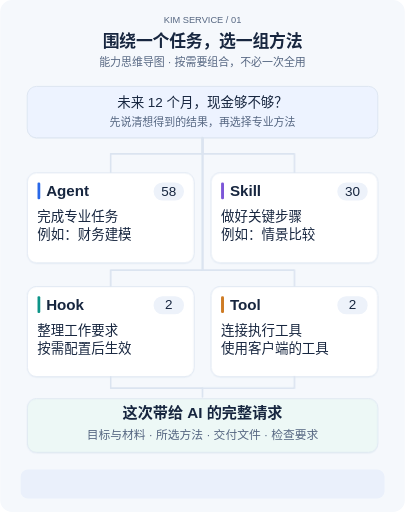
t = 0.00 s
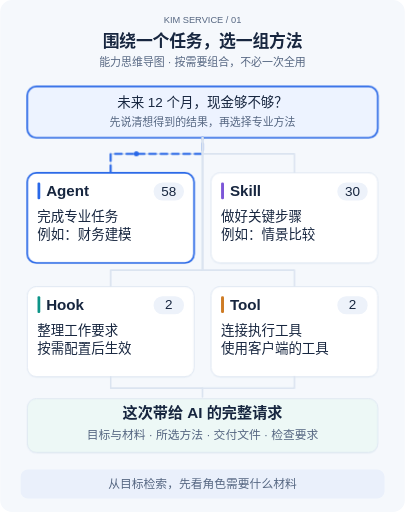
t = 1.75 s
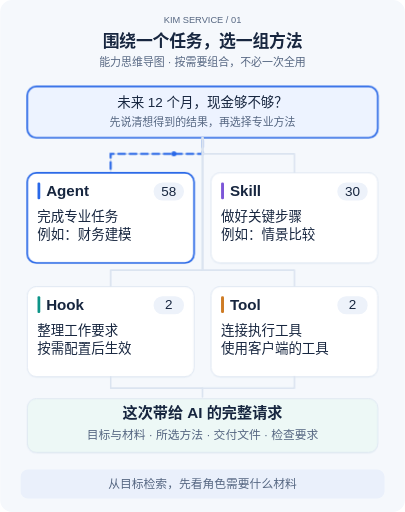
t = 3.65 s
t = 5.00 s: frame unchanged from t = 0.00 s, image omitted
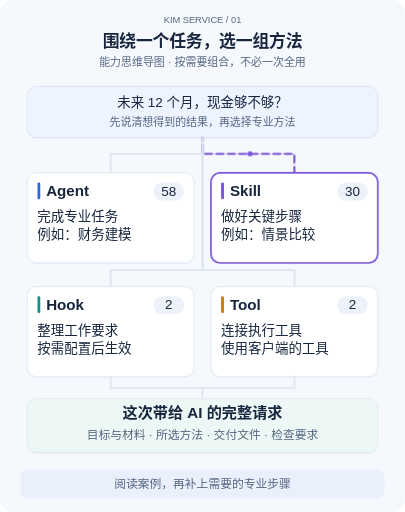
t = 6.75 s
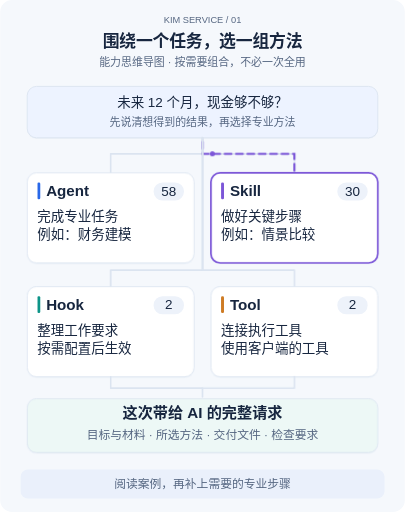
t = 8.65 s

The animated SVG that drew these frames (rendered in a browser with its animation timeline set to each time). Animation: 6 SMIL elements (animateMotion=6), 19 CSS @keyframes rules; frames cover the first 8.65 s, repeats indefinitely.

<?xml version="1.0" encoding="UTF-8"?>
<svg xmlns="http://www.w3.org/2000/svg" width="960" height="1215" viewBox="0 0 960 1215" role="img" aria-labelledby="title desc" lang="zh-CN">
<title id="title">围绕一个任务，选一组方法</title><desc id="desc">能力思维导图 · 按需要组合，不必一次全用. 主要步骤与连接始终显示；动画解释顺序与状态变化，减少动态效果时显示完整结果。</desc>
<style>
    text{font-family:Arial,"Noto Sans CJK SC","Microsoft YaHei",sans-serif;fill:#17263f}
    .title{font-size:40px;font-weight:700;letter-spacing:-.5px}.sub{font-size:26px;fill:#566782}
    .label{font-size:36px;font-weight:700}.body{font-size:32px}.note{font-size:28px;fill:#566782}
    .tiny{font-size:22px;fill:#566782}.center{text-anchor:middle}
    .route{fill:none;stroke:#dbe4f0;stroke-width:4;stroke-linecap:round;stroke-linejoin:round}
    .focus{fill:none;stroke-width:4;opacity:0}.trail{fill:none;stroke-width:5;stroke-linecap:round;stroke-dasharray:16 11;opacity:0}
    .phase-copy,.moving-dot{opacity:0}.steady{opacity:0}.phase{animation-duration:20s;animation-iteration-count:infinite;animation-timing-function:linear;animation-fill-mode:both}
    .after{opacity:0;animation-duration:20s;animation-iteration-count:infinite}.before{animation-duration:20s;animation-iteration-count:infinite}.grow{transform-box:fill-box;transform-origin:left center;transform:scaleX(0);animation-duration:20s;animation-iteration-count:infinite}
    @keyframes done0{0%,4%{opacity:0}23%,97%{opacity:1}100%{opacity:0}}@keyframes pending0{0%,4%{opacity:1}23%,97%{opacity:0}100%{opacity:1}}@keyframes fill0{0%,2%{transform:scaleX(0)}23%,97%{transform:scaleX(1)}100%{transform:scaleX(0)}}.after.d0{animation-name:done0}.before.d0{animation-name:pending0}.grow.d0{animation-name:fill0}
@keyframes done1{0%,29%{opacity:0}48%,97%{opacity:1}100%{opacity:0}}@keyframes pending1{0%,29%{opacity:1}48%,97%{opacity:0}100%{opacity:1}}@keyframes fill1{0%,27%{transform:scaleX(0)}48%,97%{transform:scaleX(1)}100%{transform:scaleX(0)}}.after.d1{animation-name:done1}.before.d1{animation-name:pending1}.grow.d1{animation-name:fill1}
@keyframes done2{0%,54%{opacity:0}73%,97%{opacity:1}100%{opacity:0}}@keyframes pending2{0%,54%{opacity:1}73%,97%{opacity:0}100%{opacity:1}}@keyframes fill2{0%,52%{transform:scaleX(0)}73%,97%{transform:scaleX(1)}100%{transform:scaleX(0)}}.after.d2{animation-name:done2}.before.d2{animation-name:pending2}.grow.d2{animation-name:fill2}
@keyframes done3{0%,79%{opacity:0}94%,97%{opacity:1}100%{opacity:0}}@keyframes pending3{0%,79%{opacity:1}94%,97%{opacity:0}100%{opacity:1}}@keyframes fill3{0%,77%{transform:scaleX(0)}94%,97%{transform:scaleX(1)}100%{transform:scaleX(0)}}.after.d3{animation-name:done3}.before.d3{animation-name:pending3}.grow.d3{animation-name:fill3}
    @keyframes phase0{0%,0.000%{opacity:0}1.600%,23.400%{opacity:1}25.000%,100%{opacity:0}}.p0{animation-name:phase0}.trail.p0{animation-name:phase0,stream;animation-duration:20s,1.4s}
@keyframes phase1{0%,25.000%{opacity:0}26.600%,48.400%{opacity:1}50.000%,100%{opacity:0}}.p1{animation-name:phase1}.trail.p1{animation-name:phase1,stream;animation-duration:20s,1.4s}
@keyframes phase2{0%,50.000%{opacity:0}51.600%,73.400%{opacity:1}75.000%,100%{opacity:0}}.p2{animation-name:phase2}.trail.p2{animation-name:phase2,stream;animation-duration:20s,1.4s}
@keyframes phase3{0%,75.000%{opacity:0}76.600%,98.400%{opacity:1}100.000%,100%{opacity:0}}.p3{animation-name:phase3}.trail.p3{animation-name:phase3,stream;animation-duration:20s,1.4s}
    @keyframes stream{to{stroke-dashoffset:-54}}
    @keyframes field-wait{0%,69%{opacity:1}70%,98%{opacity:0}100%{opacity:1}}
    @keyframes field-ready{0%,71%{opacity:0}72%,97%{opacity:1}98%,100%{opacity:0}}
    .swap.before{animation-name:field-wait}.swap.after{animation-name:field-ready}
    @media(prefers-reduced-motion:reduce){.phase,.after,.before,.grow{animation:none}.focus{opacity:.28}.trail{display:none}.phase-copy{display:none}.steady,.after{opacity:1}.before,.moving-dot{display:none}.grow{transform:scaleX(1)}}
    @media print{.phase,.after,.before,.grow{animation:none}.focus{opacity:.28}.trail,.phase-copy,.before,.moving-dot{display:none}.steady,.after{opacity:1}.grow{transform:scaleX(1)}}
  </style>
<rect width="960" height="1215" rx="28" fill="#f5f8fc"/><text x="480" y="54" class="tiny center">KIM SERVICE  /  01</text><text x="480" y="111" class="title center">围绕一个任务，选一组方法</text><text x="480" y="157" class="sub center">能力思维导图 · 按需要组合，不必一次全用</text>
<rect x="64" y="208" width="832" height="122" rx="22" fill="#e8eef7" opacity=".7"/><rect x="64" y="205" width="832" height="122" rx="22" fill="#edf3ff" stroke="#dbe4f0" stroke-width="2"/><rect class="focus phase p0" x="64" y="205" width="832" height="122" rx="22" stroke="#2968e8"/><text x="480" y="253" class="body center">未来 12 个月，现金够不够？</text><text x="480" y="298" class="sub center">先说清想得到的结果，再选择专业方法</text><path class="route" d="M480 327 V365 H262 V410"/><path class="trail phase p0" d="M480 327 V365 H262 V410" stroke="#2968e8"/><circle class="moving-dot phase p0" r="6" fill="#2968e8"><animateMotion path="M480 327 V365 H262 V410" dur="2.7s" repeatCount="indefinite"/></circle><path class="route" d="M480 327 V365 H698 V410"/><path class="trail phase p1" d="M480 327 V365 H698 V410" stroke="#7c56d8"/><circle class="moving-dot phase p1" r="6" fill="#7c56d8"><animateMotion path="M480 327 V365 H698 V410" dur="2.7s" repeatCount="indefinite"/></circle><path class="route" d="M480 327 V641 H262 V680"/><path class="trail phase p2" d="M480 327 V641 H262 V680" stroke="#0d9488"/><circle class="moving-dot phase p2" r="6" fill="#0d9488"><animateMotion path="M480 327 V641 H262 V680" dur="2.7s" repeatCount="indefinite"/></circle><path class="route" d="M480 327 V641 H698 V680"/><path class="trail phase p2" d="M480 327 V641 H698 V680" stroke="#ce7b24"/><circle class="moving-dot phase p2" r="6" fill="#ce7b24"><animateMotion path="M480 327 V641 H698 V680" dur="2.7s" repeatCount="indefinite"/></circle><rect x="64" y="413" width="396" height="214" rx="22" fill="#e8eef7" opacity=".7"/><rect x="64" y="410" width="396" height="214" rx="22" fill="#fff" stroke="#dbe4f0" stroke-width="2"/><rect class="focus phase p0" x="64" y="410" width="396" height="214" rx="22" stroke="#2968e8"/><rect x="88" y="433" width="7" height="40" rx="3" fill="#2968e8"/><text x="109" y="466" class="label">Agent</text><rect x="364" y="433" width="72" height="43" rx="21" fill="#edf2fa"/><text x="400" y="464" class="body center">58</text><text x="88" y="525" class="body">完成专业任务</text><text x="88" y="568" class="body">例如：财务建模</text><rect x="500" y="413" width="396" height="214" rx="22" fill="#e8eef7" opacity=".7"/><rect x="500" y="410" width="396" height="214" rx="22" fill="#fff" stroke="#dbe4f0" stroke-width="2"/><rect class="focus phase p1" x="500" y="410" width="396" height="214" rx="22" stroke="#7c56d8"/><rect x="524" y="433" width="7" height="40" rx="3" fill="#7c56d8"/><text x="545" y="466" class="label">Skill</text><rect x="800" y="433" width="72" height="43" rx="21" fill="#edf2fa"/><text x="836" y="464" class="body center">30</text><text x="524" y="525" class="body">做好关键步骤</text><text x="524" y="568" class="body">例如：情景比较</text><rect x="64" y="683" width="396" height="214" rx="22" fill="#e8eef7" opacity=".7"/><rect x="64" y="680" width="396" height="214" rx="22" fill="#fff" stroke="#dbe4f0" stroke-width="2"/><rect class="focus phase p2" x="64" y="680" width="396" height="214" rx="22" stroke="#0d9488"/><rect x="88" y="703" width="7" height="40" rx="3" fill="#0d9488"/><text x="109" y="736" class="label">Hook</text><rect x="364" y="703" width="72" height="43" rx="21" fill="#edf2fa"/><text x="400" y="734" class="body center">2</text><text x="88" y="795" class="body">整理工作要求</text><text x="88" y="838" class="body">按需配置后生效</text><rect x="500" y="683" width="396" height="214" rx="22" fill="#e8eef7" opacity=".7"/><rect x="500" y="680" width="396" height="214" rx="22" fill="#fff" stroke="#dbe4f0" stroke-width="2"/><rect class="focus phase p2" x="500" y="680" width="396" height="214" rx="22" stroke="#ce7b24"/><rect x="524" y="703" width="7" height="40" rx="3" fill="#ce7b24"/><text x="545" y="736" class="label">Tool</text><rect x="800" y="703" width="72" height="43" rx="21" fill="#edf2fa"/><text x="836" y="734" class="body center">2</text><text x="524" y="795" class="body">连接执行工具</text><text x="524" y="838" class="body">使用客户端的工具</text><path class="route" d="M262 894 V921 H480 V942"/><path class="trail phase p3" d="M262 894 V921 H480 V942" stroke="#0d9488"/><circle class="moving-dot phase p3" r="6" fill="#0d9488"><animateMotion path="M262 894 V921 H480 V942" dur="2.7s" repeatCount="indefinite"/></circle><path class="route" d="M698 894 V921 H480"/><path class="trail phase p3" d="M698 894 V921 H480" stroke="#0d9488"/><circle class="moving-dot phase p3" r="6" fill="#0d9488"><animateMotion path="M698 894 V921 H480" dur="2.7s" repeatCount="indefinite"/></circle><rect x="64" y="949" width="832" height="128" rx="22" fill="#e8eef7" opacity=".7"/><rect x="64" y="946" width="832" height="128" rx="22" fill="#edf8f6" stroke="#dbe4f0" stroke-width="2"/><rect class="focus phase p3" x="64" y="946" width="832" height="128" rx="22" stroke="#0d9488"/><text x="480" y="993" class="label center">这次带给 AI 的完整请求</text><text x="480" y="1041" class="note center">目标与材料 · 所选方法 · 交付文件 · 检查要求</text><rect x="48" y="1114" width="864" height="69" rx="18" fill="#eaf0fb"/><text x="480" y="1158" class="note center steady">只选择本次任务需要的方法与材料</text><text x="480" y="1158" class="note center phase-copy phase p0">从目标检索，先看角色需要什么材料</text><text x="480" y="1158" class="note center phase-copy phase p1">阅读案例，再补上需要的专业步骤</text><text x="480" y="1158" class="note center phase-copy phase p2">Hook 和工具按实际需要配置</text><text x="480" y="1158" class="note center phase-copy phase p3">把目标、材料、方法组成这次请求</text>
</svg>
